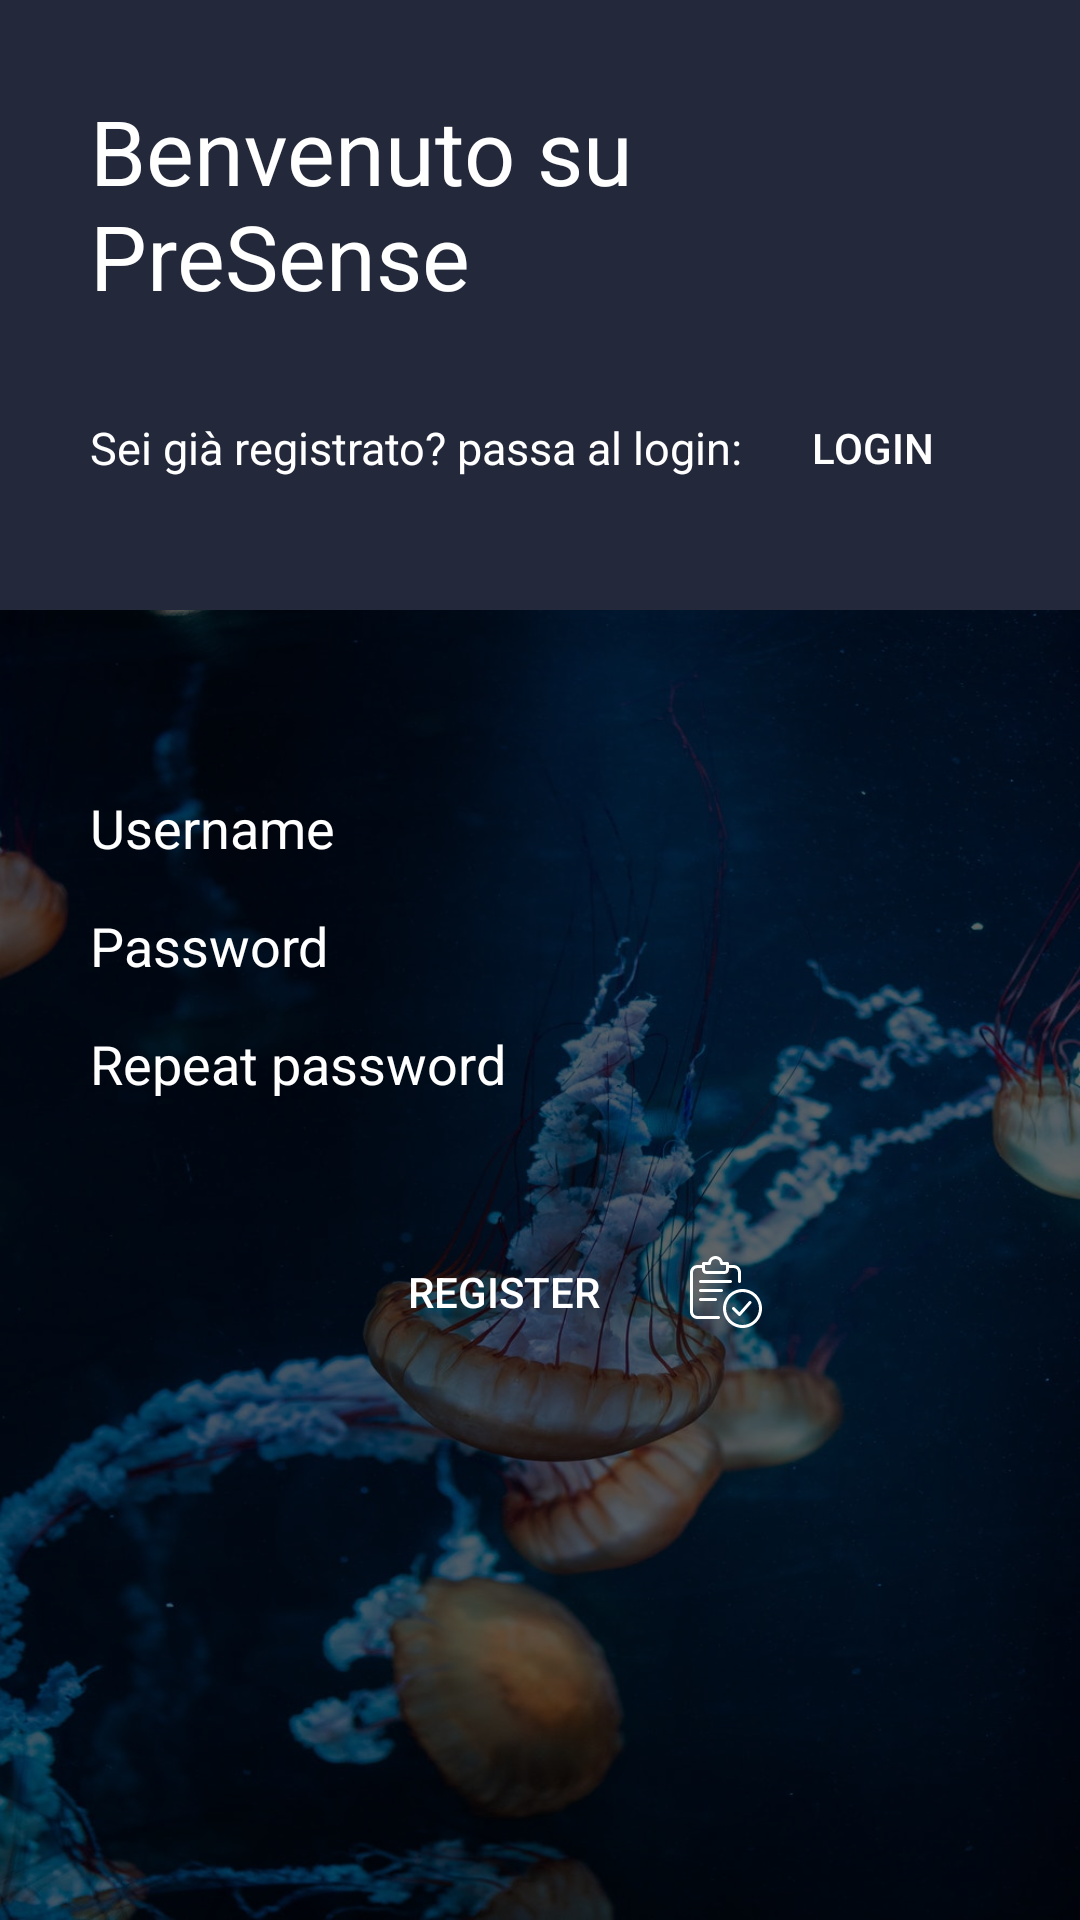

Write the Android layout XML for this screen, with the resource values it uses.
<!-- AndroidManifest.xml: application theme AppTheme -->
<!-- res/layout/register.xml -->
<LinearLayout xmlns:android="http://schemas.android.com/apk/res/android"
    xmlns:tools="http://schemas.android.com/tools"
    android:layout_width="match_parent"
    android:layout_height="match_parent"
    android:gravity="center_horizontal"
    android:orientation="vertical">

    <LinearLayout
        android:layout_width="match_parent"
        android:layout_height="wrap_content"
        android:background="@color/darkblue"
        android:orientation="vertical"
        android:padding="30dp"

        >

        <TextView
            android:layout_width="wrap_content"
            android:layout_height="wrap_content"
            android:layout_gravity="center"
            android:text="Benvenuto su PreSense"
            android:textColor="#fff"
            android:textSize="30sp" />



        <LinearLayout

            android:layout_width="wrap_content"
            android:layout_height="wrap_content"
            android:layout_gravity="center"
            android:layout_marginTop="20dp">

            <TextView
                android:layout_width="wrap_content"
                android:layout_height="wrap_content"
                android:layout_gravity="center"
                android:text="Sei già registrato? passa al login: "
                android:textColor="#fff"
                android:textSize="15sp" />

            <Button
                android:id="@+id/login"
                android:layout_width="wrap_content"
                android:layout_height="wrap_content"
                android:text="Login"
                style="@style/ButtonStyle"/>
        </LinearLayout>


    </LinearLayout>
    <RelativeLayout
        android:visibility="visible"
        android:background="@drawable/sea"
        android:layout_width="match_parent"
        android:layout_height="match_parent"
        >
        <ImageView
            android:alpha="0.6"
            android:layout_width="match_parent"
            android:layout_height="match_parent"
            android:src="#000000"/>
        <LinearLayout
            android:orientation="vertical"
            android:gravity="center_horizontal"
            android:layout_width="match_parent"
            android:layout_height="match_parent"
            android:layout_marginTop="15dp"
            android:layout_alignParentTop="true"
            android:layout_alignParentStart="true">

            <TextView
                android:id="@+id/error"
                android:gravity="center"
                android:layout_width="wrap_content"
                android:layout_height="wrap_content"
                android:layout_marginBottom="25dp"
                android:layout_marginRight="10dp"
                android:layout_marginLeft="10dp"
                android:textColor="#fff"
                android:textSize="15sp" />

            <EditText
                android:id="@+id/username"
                android:layout_width="300dp"
                android:layout_height="wrap_content"
                android:drawableLeft="@drawable/ic_lightbulb_outline_black_24dp"
                android:hint="Username"
                style="@style/EditTextStyle"/>

            <EditText
                android:id="@+id/password"
                android:layout_marginTop="15dp"
                android:drawableLeft="@drawable/ic_lightbulb_outline_black_24dp"
                android:layout_width="300dp"
                android:layout_height="wrap_content"
                android:hint="Password"
                android:inputType="textPassword"
                style="@style/EditTextStyle"
                />

            <EditText
                android:id="@+id/rep_password"
                android:layout_marginTop="15dp"
                android:drawableLeft="@drawable/ic_lightbulb_outline_black_24dp"
                android:layout_width="300dp"
                android:layout_height="wrap_content"
                android:hint="Repeat password"
                android:inputType="textPassword"
                style="@style/EditTextStyle"
                />

            <Button
                android:id="@+id/register"
                android:drawableRight="@drawable/ic_register"
                android:layout_marginTop="40dp"
                android:text="Register"
                android:layout_width="148dp"
                android:layout_height="wrap_content"
                style="@style/ButtonStyle"/>

        </LinearLayout>
    </RelativeLayout>

</LinearLayout>
<!-- resources referenced by this layout -->
<resources>
  <color name="darkblue">#23283a</color>
  <!-- drawable ic_register: vector/xml drawable (drawable, 2359 chars, omitted) -->
  <!-- drawable sea: jpeg bitmap (drawable-v24, 111596 bytes) -->
  <style name="ButtonStyle" parent="Widget.AppCompat.Button">
          <item name="android:textColor">#fff</item>
          <item name="android:background">@drawable/gradienteditext</item>
          <item name="android:foreground">?android:attr/selectableItemBackground</item>
      </style>
  <style name="EditTextStyle" parent="Widget.AppCompat.EditText">
          <item name="android:drawablePadding">10dp</item>
          <item name="android:background">@drawable/gradienteditext</item>
          <item name="android:textColorHint">#fff</item>
          <item name="android:drawableTint">#fff</item>
          <item name="android:textCursorDrawable">@null</item>
          <item name="colorAccent">@color/darkblue</item>
          <item name="android:textColor">#fff</item>
          <item name="android:colorControlNormal">#fff</item>
          <item name="android:colorControlActivated">#fff</item>
      </style>
  <style name="AppTheme" parent="Theme.AppCompat.Light.DarkActionBar">
          
          <item name="colorPrimary">@color/colorPrimary</item>
          <item name="colorPrimaryDark">@color/colorPrimaryDark</item>
          <item name="colorAccent">@color/colorAccent</item>
          <item name="colorSurface">#fff</item>
      </style>
  <color name="colorPrimary">#008577</color>
  <color name="colorPrimaryDark">#00574B</color>
  <color name="colorAccent">#D81B60</color>
</resources>
